Run: headless pygame with SDL's dummy video driver; simulated clock (each Clock.tick advances the game by its frame time, no real sleeping); random seed 0; keys injected as events and as key.get_pressed() state; no mouse input.
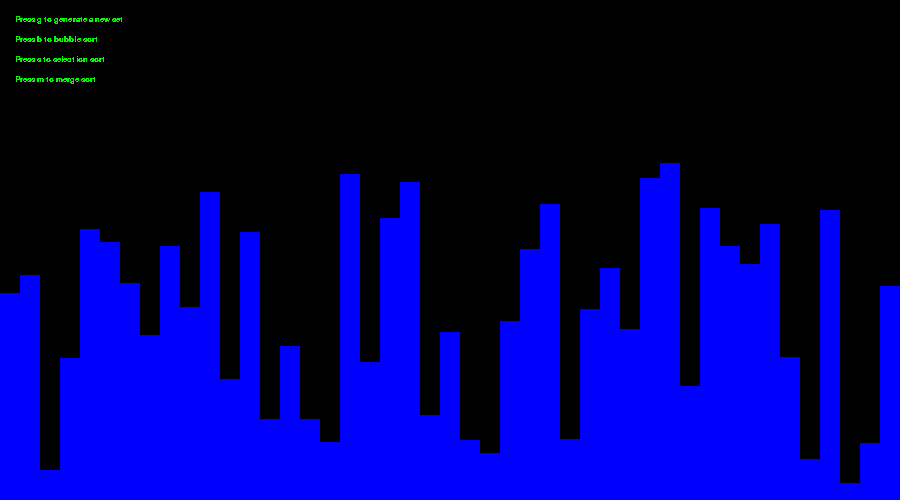
Frame 1 of 4 · flips 1–60 · no input
Frame 2 of 4 · flips 61–180 · tapped SPACE, RETURN · held RIGHT (→), D · screen unchanged from frame 1, image omitted
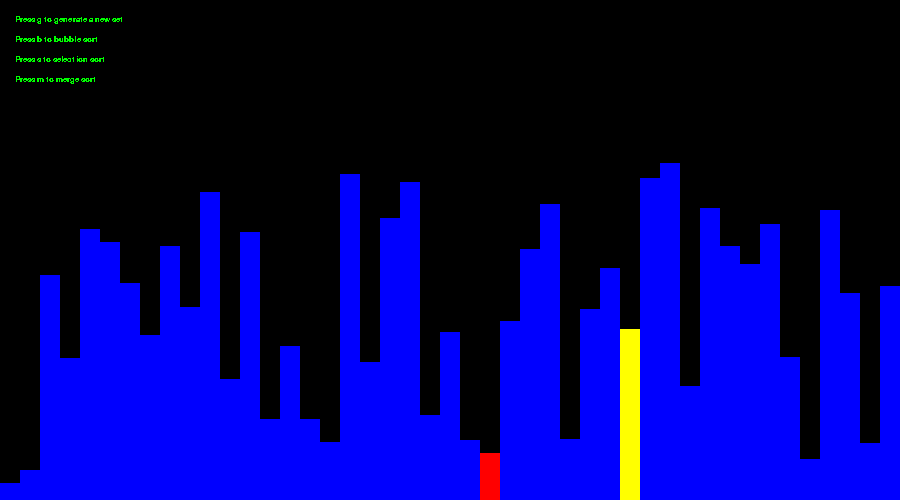
Frame 3 of 4 · flips 181–300 · held DOWN (↓), S
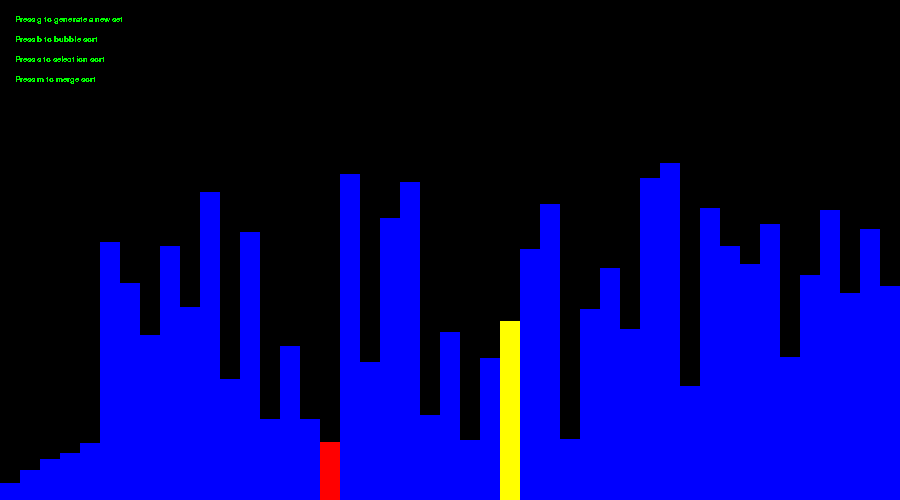
Frame 4 of 4 · flips 301–420 · held LEFT (←), A, UP (↑), W

The pygame program that drew these frames:

import pygame
import random


class Visualiser:
    def __init__(self) -> None:

        # Dimensions
        self.WIDTH = 900
        self.HEIGHT = 500
        self.REC_WIDTH = 20
        self.REC_COUNT = int(self.WIDTH/self.REC_WIDTH)

        # Color constants
        self.BLUE = 1
        self.GREEN = 2
        self.RED = 3
        self.YELLOW = 4
        self.AQUA = 5
        self.LIME = 6
        
        # Dict which maps to colors
        self.color_map = {
            self.BLUE: (0, 0, 255),
            self.GREEN: (0, 255, 0),
            self.RED: (255, 0, 0),
            self.YELLOW: (255, 255, 0),
            self.AQUA: (64, 224, 208),
            self.LIME: (230, 255, 230)
        }

        # Controls framerate
        self.clock = pygame.time.Clock()

        self.window = pygame.display.set_mode((self.WIDTH, self.HEIGHT))
        pygame.display.set_caption('Sorting Algorithm Visualiser')

        self.myfont = pygame.font.SysFont('Comic Sans MS', 12)

        self.press_g = self.myfont.render(
            'Press g to generate a new set', False, self.color_map[self.GREEN])
        self.press_b = self.myfont.render(
            'Press b to bubble sort', False, self.color_map[self.GREEN])
        self.press_s = self.myfont.render(
            'Press s to selection sort', False, self.color_map[self.GREEN])
        self.press_m = self.myfont.render(
            'Press m to merge sort', False, self.color_map[self.GREEN])

        # Keybindings which correspond to an event
        self.events = {
            pygame.K_b: 'b', # bubble sort
            pygame.K_s: 's', # selection sort
            pygame.K_m: 'm', # merge sort
            pygame.K_g: None # generate new set
        }

        # determines which algorithm to run
        self.runSort = None

        # counter for each iteration of algorithm
        self.cycle = 0

        # used when running 'finished' animation
        self.finalCount = 0
        
        # frame rate
        self.FRAMES = 50

    def generateCaption(self):
        self.window.blit(self.press_g, (15, 15))
        self.window.blit(self.press_b, (15, 35))
        self.window.blit(self.press_s, (15, 55))
        self.window.blit(self.press_m, (15, 75))


class Rectangles(Visualiser):
    def __init__(self) -> None:
        super().__init__()
        self.recs = self.rec_array()
        self.states = self.rec_state()

    # Function which generates an array of rectangles of random height.
    def rec_array(self):
        return [random.randint(10, 350) for _ in range(self.REC_COUNT)]

    # Function which generates the state of each rectangle to determine whether it is not sorted, being sorted or sorted.
    def rec_state(self):
        return [1 for _ in range(self.REC_COUNT)]
    
    # Runs when a key is pressed. 
    def run_event(self, key):
        self.runSort = key
        self.cycle = 0
        self.finalCount = 0

        if key == None:
            self.window.fill('BLACK')
            self.recs = self.rec_array()
            self.states = self.rec_state()

    # Draws resetted rectangles onto the screen.
    def reset_rectangles(self):
        for i in range(self.REC_COUNT):
            pygame.draw.rect(self.window, self.color_map[self.BLUE], pygame.Rect(
                self.REC_WIDTH*i, self.HEIGHT-self.recs[i], self.REC_WIDTH, self.recs[i]))
        self.generateCaption()

    # Draws rectangles depending on the color
    def generateRectangles(self, i):
        color = self.color_map[self.states[i]]
        # Draws the rectangle.
        pygame.draw.rect(self.window, color, pygame.Rect(
            self.REC_WIDTH*i, self.HEIGHT-self.recs[i], self.REC_WIDTH, self.recs[i]))

    # Animations which runs when the rectangles have been sorted.
    def finished(self):
        for i in range(self.REC_COUNT):
            self.generateCaption()
            self.generateRectangles(i)
        if self.finalCount < self.REC_COUNT:
            self.states[self.finalCount] = 2
            self.finalCount += 1

        self.clock.tick(1000)
        pygame.display.update()

class Algorithm(Rectangles):
    def __init__(self) -> None:
        super().__init__()

    def bubbleSort(self):
        # Check if the number of iterations is still less than the number of rectangles (i.e. if the rectangles are fully sorted).
        if self.cycle < len(self.recs):
            for rec_height in range(len(self.recs) - self.cycle - 1):
                self.window.fill('BLACK')

                # Check if the first rectangles height is greater than the next rectangles height.
                if self.recs[rec_height] > self.recs[rec_height + 1]:

                    # Change the color of the rectangles being compared.
                    self.states[rec_height] = 6
                    self.states[rec_height+1] = 3

                    # Swap the rectangles and generate a new set of rectangles and update the screen.
                    self.recs[rec_height], self.recs[rec_height +
                                                        1] = self.recs[rec_height+1], self.recs[rec_height]
                    for i in range(self.REC_COUNT):
                        self.generateCaption()
                        self.generateRectangles(i)
                        self.states[i] = 1
                    self.clock.tick(self.FRAMES)
                    pygame.display.update()
                else:
                    # Change the color of the rectangles being compared.
                    self.states[rec_height] = 6
                    self.states[rec_height+1] = 3

                    # Keep the rectangles in their original positions and generate a new set of rectangles and update the screen.
                    for i in range(self.REC_COUNT):
                        self.generateCaption()
                        self.generateRectangles(i)
                        self.states[i] = 1
                    self.clock.tick(self.FRAMES)
                    pygame.display.update()
        else:
            self.finished()
    
    def selectionSort(self):
        # Check if the number of iterations is still less than the number of rectangles (i.e. if the rectangles are fully sorted).
        if self.cycle < len(self.recs):

            # Keeps track of the shortest rectangle.
            minimumIndex = self.cycle
            for rec_height in range(self.cycle+1, len(self.recs)):
                #self.window.fill('BLACK')
                # Sets the state of the rectangles being compared.
                self.states[minimumIndex] = 3
                self.states[rec_height] = 4
                for i in range(self.REC_COUNT):
                    self.generateCaption()
                    self.generateRectangles(i)
                self.clock.tick(self.FRAMES)
                pygame.display.update()

                # If a smaller rectangle has been found, the states are changed the new smallest rectangle is taken into account.
                if self.recs[rec_height] < self.recs[minimumIndex]:
                    self.states[minimumIndex] = 1
                    self.states[rec_height] = 1
                    minimumIndex = rec_height
                else:
                    self.states[rec_height] = 1
                    pass
            
            # The smallest rectangle is placed at the beginning of the array.
            self.recs[self.cycle], self.recs[minimumIndex] = self.recs[minimumIndex], self.recs[self.cycle]

    
            # Refreshes the screen.
            for i in range(self.REC_COUNT):
                # self.states[self.cycle] = 1
                # self.states[minimumIndex] = 1
                self.states[i] = 1
                self.generateCaption()
                self.generateRectangles(i)
            self.clock.tick(self.FRAMES)
            pygame.display.update()
        else:
            self.finished()

    def merge_sort(self, data):
        self.merge_sort_alg(data, 0, len(data)-1)

# Function which recursively divides the larger array into smaller sub-arrays.
    def merge_sort_alg(self, data, left, right):

        # Checks if the array can be divided further.
        if left < right:
            middle = (left + right) // 2
            self.merge_sort_alg(data, left, middle)
            self.merge_sort_alg(data, middle+1, right)
            
            # Calls the function to merge the small arrays into a larger one.
            self.merge(data, left, middle, right)

    # Merge the small arrays into a larger one.
    def merge(self, data, left, middle, right):

        # Variables to store the left half and right half of an array.
        leftPart = data[left:middle+1]
        rightPart = data[middle+1:right+1]

        # The index of each element being compared.
        leftIndex = rightIndex = 0
        self.window.fill('BLACK')

        # Iterate over the sub arrays
        for dataIndex in range(left, right+1):
            self.window.fill('BLACK')
            self.states[dataIndex] = 5

            # Check if the index we are accessing is within the array.
            if leftIndex < len(leftPart) and rightIndex < len(rightPart):

                # Compare the rectangle heights and add the smaller rectangle to the new "merged" array.
                if leftPart[leftIndex] <= rightPart[rightIndex]:
                    data[dataIndex] = leftPart[leftIndex]
                    leftIndex += 1
                    for i in range(self.REC_COUNT):
                        self.generateCaption()
                        self.generateRectangles(i)
                    self.states[dataIndex] = 1
                    pygame.display.update()
                else:
                    data[dataIndex] = rightPart[rightIndex]
                    for i in range(self.REC_COUNT):
                        self.generateCaption()
                        self.generateRectangles(i)
                    self.states[dataIndex] = 1
                    pygame.display.update()
                    rightIndex += 1
            
            # Check if the left array has been fully traversed.
            elif leftIndex < len(leftPart):
                data[dataIndex] = leftPart[leftIndex]
                for i in range(self.REC_COUNT):
                    self.generateCaption()
                    self.generateRectangles(i)
                self.states[dataIndex] = 1
                pygame.display.update()
                leftIndex += 1
            
            # Check if the right array has been fully traversed.
            else:
                data[dataIndex] = rightPart[rightIndex]
                for i in range(self.REC_COUNT):
                    self.generateCaption()
                    self.generateRectangles(i)
                self.states[dataIndex] = 1
                pygame.display.update()
                rightIndex += 1


			


if __name__ == '__main__':
    pygame.init()

    running = True

    visualiser = Visualiser()
    algorithm = Algorithm()


    while running:

        visualiser.window.fill(('BLACK'))

        # Listen for keystrokes
        for event in pygame.event.get():
            if event.type == pygame.QUIT:
                running = False
            if event.type == pygame.KEYDOWN:
                try:
                    algorithm.run_event(visualiser.events[event.key])
                except KeyError as error:
                    print(f"Key error: {error}")
                    pass

        if visualiser.runSort == None:
            algorithm.reset_rectangles()

        if algorithm.runSort == 'b':
            algorithm.bubbleSort()
            algorithm.cycle += 1
            
        if algorithm.runSort == 's':
            algorithm.selectionSort()
            algorithm.cycle += 1

        if algorithm.runSort == 'm':
            if algorithm.cycle < 1:
                algorithm.merge_sort(algorithm.recs)
                algorithm.cycle += 1

                # Refresh the screen.
                for i in range(algorithm.REC_COUNT):
                    algorithm.generateCaption()
                    algorithm.generateRectangles(i)
                pygame.display.update()
            else:
                # Display the finished animation.
                algorithm.finished()

        pygame.display.update()
